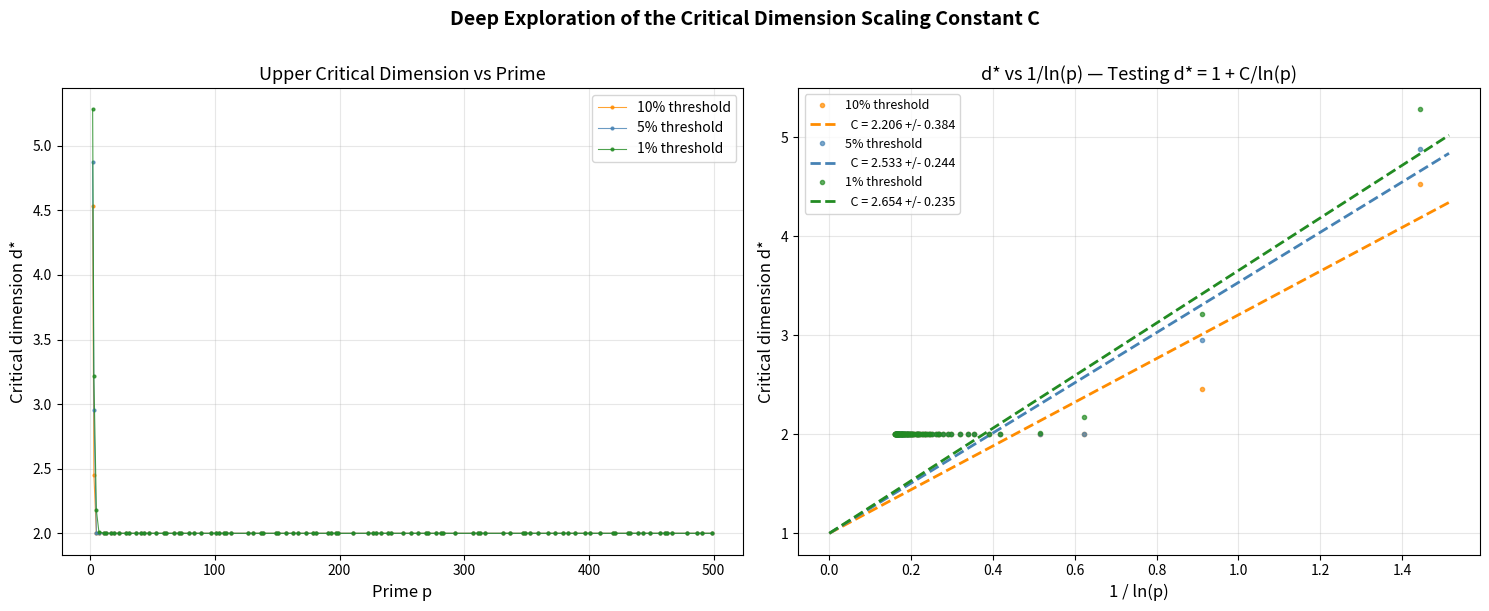

The script that saved this image: (Note: this script raises an exception after producing the figure.)
#!/usr/bin/env python3
"""
Deep exploration of the upper critical dimension d* and the constant C
in the scaling law d* ~ 1 + C / log(p).

Uses analytical log-space computation to avoid overflow.
"""

import math
import matplotlib
matplotlib.use('Agg')
import matplotlib.pyplot as plt
import matplotlib.ticker as mticker
import numpy as np
from scipy.optimize import curve_fit

# ── Helpers ──────────────────────────────────────────────────────────

def is_prime(n):
    if n < 2: return False
    if n < 4: return True
    if n % 2 == 0 or n % 3 == 0: return False
    i = 5
    while i * i <= n:
        if n % i == 0 or n % (i + 2) == 0: return False
        i += 6
    return True

def gaussian_binomial(d, r, p):
    if r < 0 or r > d: return 0
    if r == 0 or r == d: return 1
    if r > d - r: r = d - r
    result = 1
    for i in range(r):
        result = result * (p**(d - i) - 1) // (p**(i + 1) - 1)
    return result

def log10_correction_ratio(p, d, sigma=2):
    """
    Compute log10(|T_2/T_1|) analytically, avoiding huge exponentials.

    |T_2/T_1| = [p * GB(d,2,p)] / GB(d,1,p) * sigma^{p^{d-2} - p^{d-1}}

    In log10:
    = log10(p * GB(d,2,p) / GB(d,1,p)) - p^{d-2}(p-1) * log10(sigma)
    """
    if d < 2:
        return float('inf')  # only T_1 exists at d=1

    gb1 = gaussian_binomial(d, 1, p)  # (p^d - 1)/(p - 1)
    gb2 = gaussian_binomial(d, 2, p)

    # r_d(p,2) = p^{2(2-1)/2} * gb2 = p * gb2
    # r_d(p,1) = p^{1(1-1)/2} * gb1 = gb1
    coeff_ratio = p * gb2 / gb1

    log_coeff = math.log10(coeff_ratio)
    log_exp = -p**(d - 2) * (p - 1) * math.log10(sigma)

    return log_coeff + log_exp

def find_dstar(p, threshold=0.05, sigma=2, max_d=50):
    """
    Find d* where |T_2/T_1| first drops below threshold.
    Returns interpolated fractional d* for smooth plotting.
    """
    log_thresh = math.log10(threshold)

    # At d=1, there's only T_1, so ratio is 0 (already below).
    # Check d=2 first.
    prev_log_ratio = float('inf')  # d=1 sentinel

    for d in range(2, max_d + 1):
        log_ratio = log10_correction_ratio(p, d, sigma)

        if log_ratio <= log_thresh:
            # Interpolate between d-1 and d
            if prev_log_ratio == float('inf'):
                return float(d)
            # Linear interpolation in log space
            # prev at d-1 was above, current at d is below
            frac = (prev_log_ratio - log_thresh) / (prev_log_ratio - log_ratio)
            return (d - 1) + frac

        prev_log_ratio = log_ratio

    return float(max_d)

# ── Compute for many primes ──────────────────────────────────────────

def compute_all():
    primes = [p for p in range(2, 501) if is_prime(p)]
    print(f"Computing d* for {len(primes)} primes from 2 to {primes[-1]}")
    print()

    thresholds = [0.01, 0.05, 0.10]
    results = {t: [] for t in thresholds}

    for p in primes:
        for t in thresholds:
            ds = find_dstar(p, threshold=t)
            results[t].append(ds)
            if p <= 50 or p % 50 == 1:
                if t == 0.05:
                    print(f"  p={p:4d}: d*(5%) = {ds:.3f}")

    return primes, results

# ── Chart A: d* vs p for multiple thresholds ─────────────────────────

def chart_dstar_vs_p(primes, results, save_path):
    print("\nGenerating Chart A: d* vs p ...")

    fig, (ax1, ax2) = plt.subplots(1, 2, figsize=(15, 6))
    colors = {0.01: 'forestgreen', 0.05: 'steelblue', 0.10: 'darkorange'}
    labels = {0.01: '1% threshold', 0.05: '5% threshold', 0.10: '10% threshold'}

    p_arr = np.array(primes, dtype=float)

    for t in [0.10, 0.05, 0.01]:
        ds_arr = np.array(results[t])
        ax1.plot(p_arr, ds_arr, 'o-', color=colors[t], markersize=2,
                 linewidth=0.8, label=labels[t], alpha=0.8)

    ax1.set_xlabel('Prime p', fontsize=12)
    ax1.set_ylabel('Critical dimension d*', fontsize=12)
    ax1.set_title('Upper Critical Dimension vs Prime', fontsize=13)
    ax1.legend(fontsize=10)
    ax1.grid(True, alpha=0.3)

    # Right panel: d* vs 1/ln(p) — should be linear if d* = 1 + C/ln(p)
    inv_logp = 1.0 / np.log(p_arr)

    for t in [0.10, 0.05, 0.01]:
        ds_arr = np.array(results[t])
        ax2.plot(inv_logp, ds_arr, 'o', color=colors[t], markersize=3,
                 label=labels[t], alpha=0.7)

        # Fit d* = 1 + C / ln(p), i.e., d* = 1 + C * (1/ln(p))
        # Only fit primes where d* > 2 (otherwise floored)
        mask = ds_arr > 2.01
        if np.sum(mask) >= 2:
            def model(x, C):
                return 1 + C * x
            popt, pcov = curve_fit(model, inv_logp[mask], ds_arr[mask])
            C_fit = popt[0]
            C_err = np.sqrt(pcov[0, 0])

            x_fit = np.linspace(0, inv_logp[0] * 1.05, 100)
            ax2.plot(x_fit, model(x_fit, C_fit), '--', color=colors[t],
                     linewidth=2, label=f'  C = {C_fit:.3f} +/- {C_err:.3f}')
            print(f"  Threshold {t}: C = {C_fit:.4f} +/- {C_err:.4f}")
        else:
            # Fit with intercept free
            def model2(x, a, b):
                return a + b * x
            popt, pcov = curve_fit(model2, inv_logp, ds_arr)
            a_fit, b_fit = popt
            x_fit = np.linspace(0, inv_logp[0] * 1.05, 100)
            ax2.plot(x_fit, model2(x_fit, *popt), '--', color=colors[t],
                     linewidth=2,
                     label=f'  fit: {a_fit:.2f} + {b_fit:.2f}/ln(p)')
            print(f"  Threshold {t}: a={a_fit:.4f}, b={b_fit:.4f}")

    ax2.set_xlabel('1 / ln(p)', fontsize=12)
    ax2.set_ylabel('Critical dimension d*', fontsize=12)
    ax2.set_title('d* vs 1/ln(p) — Testing d* = 1 + C/ln(p)', fontsize=13)
    ax2.legend(fontsize=9)
    ax2.grid(True, alpha=0.3)

    fig.suptitle('Deep Exploration of the Critical Dimension Scaling Constant C',
                 fontsize=14, fontweight='bold', y=1.01)
    fig.tight_layout()
    fig.savefig(save_path, dpi=150, bbox_inches='tight')
    plt.close(fig)
    print(f"  Saved: {save_path}")

# ── Chart B: Correction ratio heatmap ────────────────────────────────

def chart_ratio_heatmap(save_path):
    """Heatmap of log10|T2/T1| across (p, d) space."""
    print("\nGenerating Chart B: Correction ratio heatmap ...")

    primes_small = [p for p in range(2, 52) if is_prime(p)]
    ds = list(range(2, 16))

    data = np.full((len(primes_small), len(ds)), np.nan)

    for i, p in enumerate(primes_small):
        for j, d in enumerate(ds):
            lr = log10_correction_ratio(p, d)
            if lr > 2: lr = 2  # cap for display
            if lr < -20: lr = -20
            data[i, j] = lr

    fig, ax = plt.subplots(figsize=(12, 7))
    im = ax.imshow(data, aspect='auto', cmap='RdYlBu',
                   vmin=-20, vmax=0,
                   extent=[ds[0]-0.5, ds[-1]+0.5, len(primes_small)-0.5, -0.5])

    ax.set_yticks(range(len(primes_small)))
    ax.set_yticklabels([str(p) for p in primes_small])
    ax.set_xticks(ds)
    ax.set_xlabel('Dimension d', fontsize=12)
    ax.set_ylabel('Prime p', fontsize=12)
    ax.set_title('log₁₀|T₂/T₁| — Correction Ratio Landscape\n'
                 'Blue = single-term regime, Red = multi-term regime', fontsize=13)

    # Add contour at threshold
    X, Y = np.meshgrid(ds, range(len(primes_small)))
    ax.contour(X, Y, data, levels=[math.log10(0.05)],
               colors='black', linewidths=2, linestyles='--')

    cbar = fig.colorbar(im, ax=ax, label='log₁₀|T₂/T₁|')
    cbar.ax.axhline(y=math.log10(0.05), color='black', linewidth=2, linestyle='--')

    fig.tight_layout()
    fig.savefig(save_path, dpi=150, bbox_inches='tight')
    plt.close(fig)
    print(f"  Saved: {save_path}")

# ── Chart C: Enhanced correction ratio (many primes) ─────────────────

def chart_correction_many_primes(save_path):
    """Like chart 5 but with many more primes."""
    print("\nGenerating Chart C: Correction ratio for many primes ...")

    prime_configs = [
        (2,  12, 'steelblue'),
        (3,   8, 'darkorange'),
        (5,   6, 'forestgreen'),
        (7,   5, 'crimson'),
        (11,  4, 'purple'),
        (13,  4, 'brown'),
        (17,  3, 'teal'),
        (23,  3, 'olive'),
        (31,  3, 'navy'),
        (47,  3, 'magenta'),
    ]

    fig, ax = plt.subplots(figsize=(12, 6))

    for p, max_d, color in prime_configs:
        ds = list(range(2, max_d + 1))
        log_ratios = [log10_correction_ratio(p, d) for d in ds]

        # Convert to linear ratio for display
        ratios = [10**lr for lr in log_ratios]

        ax.plot(ds, ratios, '-o', color=color, markersize=5,
                label=f'p = {p}', linewidth=1.5, alpha=0.8)

    ax.axhline(y=0.05, color='red', linestyle='--', alpha=0.5,
               linewidth=2, label='5% threshold')
    ax.set_xlabel('Dimension d', fontsize=12)
    ax.set_ylabel('|T₂| / |T₁|', fontsize=12)
    ax.set_title('Correction Ratio |T₂/T₁| vs Dimension for Many Primes', fontsize=13)
    ax.legend(fontsize=9, ncol=2)
    ax.grid(True, alpha=0.3)
    ax.set_ylim(-0.02, 0.6)
    ax.xaxis.set_major_locator(mticker.MaxNLocator(integer=True))

    fig.tight_layout()
    fig.savefig(save_path, dpi=150, bbox_inches='tight')
    plt.close(fig)
    print(f"  Saved: {save_path}")

# ── Chart D: Detailed d* with error analysis ─────────────────────────

def chart_C_fit_detail(primes, results, save_path):
    """Focused chart on extracting C with confidence intervals."""
    print("\nGenerating Chart D: C extraction detail ...")

    t = 0.05
    p_arr = np.array(primes, dtype=float)
    ds_arr = np.array(results[t])
    ln_p = np.log(p_arr)

    fig, axes = plt.subplots(2, 2, figsize=(14, 10))

    # (0,0): d* - 1 vs 1/ln(p)
    ax = axes[0, 0]
    dstar_minus1 = ds_arr - 1
    inv_lnp = 1.0 / ln_p
    ax.plot(inv_lnp, dstar_minus1, 'o', color='steelblue', markersize=3, alpha=0.6)

    # Fit through origin: (d*-1) = C / ln(p) = C * (1/ln(p))
    mask = dstar_minus1 > 1.01  # only points not floored at d*=2
    if np.sum(mask) >= 2:
        C_vals = dstar_minus1[mask] * ln_p[mask]
        C_mean = np.mean(C_vals)
        C_std = np.std(C_vals)
        x_fit = np.linspace(0, max(inv_lnp) * 1.05, 100)
        ax.plot(x_fit, C_mean * x_fit, 'r--', linewidth=2,
                label=f'C = {C_mean:.3f} +/- {C_std:.3f}')
    ax.set_xlabel('1 / ln(p)', fontsize=11)
    ax.set_ylabel('d* - 1', fontsize=11)
    ax.set_title('(d* - 1) vs 1/ln(p)', fontsize=12)
    ax.legend(fontsize=10)
    ax.grid(True, alpha=0.3)

    # (0,1): C(p) = (d*-1) * ln(p) vs p
    ax = axes[0, 1]
    C_each = dstar_minus1 * ln_p
    ax.plot(p_arr, C_each, 'o', color='forestgreen', markersize=3, alpha=0.6)
    if np.sum(mask) >= 2:
        ax.axhline(y=C_mean, color='red', linestyle='--', linewidth=2,
                   label=f'Mean C = {C_mean:.3f}')
        ax.axhspan(C_mean - C_std, C_mean + C_std, alpha=0.1, color='red')
    ax.set_xlabel('Prime p', fontsize=11)
    ax.set_ylabel('C(p) = (d* - 1) ln(p)', fontsize=11)
    ax.set_title('Pointwise C(p) — should be constant if scaling holds', fontsize=12)
    ax.legend(fontsize=10)
    ax.grid(True, alpha=0.3)

    # (1,0): d* vs p, zoomed into small primes
    ax = axes[1, 0]
    small_mask = p_arr <= 50
    ax.plot(p_arr[small_mask], ds_arr[small_mask], 'o-', color='steelblue',
            markersize=5, linewidth=1)
    # Overlay the fit
    if np.sum(mask) >= 2:
        p_cont = np.linspace(2, 50, 200)
        ax.plot(p_cont, 1 + C_mean / np.log(p_cont), 'r--', linewidth=2,
                label=f'd* = 1 + {C_mean:.2f}/ln(p)')
    ax.set_xlabel('Prime p', fontsize=11)
    ax.set_ylabel('d* (5% threshold)', fontsize=11)
    ax.set_title('d* vs p (small primes, zoomed)', fontsize=12)
    ax.legend(fontsize=10)
    ax.grid(True, alpha=0.3)

    # (1,1): Residuals
    ax = axes[1, 1]
    if np.sum(mask) >= 2:
        predicted = 1 + C_mean / ln_p
        residuals = ds_arr - predicted
        ax.plot(p_arr, residuals, 'o', color='darkorange', markersize=3, alpha=0.6)
        ax.axhline(y=0, color='black', linewidth=0.5)
        ax.set_xlabel('Prime p', fontsize=11)
        ax.set_ylabel('d* - (1 + C/ln p)', fontsize=11)
        ax.set_title(f'Residuals from fit (C={C_mean:.3f})', fontsize=12)
        ax.grid(True, alpha=0.3)

    fig.suptitle('Extracting C from d* = 1 + C / ln(p)  [5% threshold]',
                 fontsize=14, fontweight='bold')
    fig.tight_layout()
    fig.savefig(save_path, dpi=150, bbox_inches='tight')
    plt.close(fig)
    print(f"  Saved: {save_path}")

# ── Main ─────────────────────────────────────────────────────────────

if __name__ == '__main__':
    base = 'charts'  # run from the project root

    primes, results = compute_all()

    chart_dstar_vs_p(primes, results, f'{base}/chart8_dstar_vs_p.png')
    chart_ratio_heatmap(f'{base}/chart9_ratio_heatmap.png')
    chart_correction_many_primes(f'{base}/chart10_correction_many_primes.png')
    chart_C_fit_detail(primes, results, f'{base}/chart11_C_fit_detail.png')

    print("\nAll C-exploration charts generated.")
